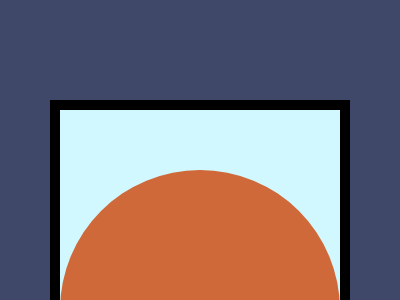

Write a web page that renders exactly this picture using CSS.

<!DOCTYPE html>
<html lang="en">

<head>
  <meta charset="UTF-8">
  <meta name="viewport" content="width=device-width, initial-scale=1.0">
  <title>Document</title>
</head>

<body>
  <p a></p>
  <style>
    * {
      margin: 0;
      padding: 0;
      box-sizing: border-box;
    }

    body {
      width: 400px;
      height: 300px;
      padding: 40px 50px;
      background: #3F4869;
      margin: 20vh auto;

      p {
        position: relative;
        width: 100%;
        height: 100%;
        border: 10px solid #000000;
        background: #D2F8FF;

        &::before {
          content: "";
          position: absolute;
          inset: 0;
          width: 100%;
          height: 100%;
          background: linear-gradient(90deg, #000000), linear-gradient(90deg, #000000);
          background-position-x: 0%, 50%;
          background-position-y: 0%, 50%;
          background-size: 10px 100%, 100% 10px;
          background-position: center, center;
          background-repeat: no-repeat;
          z-index: 2;
        }

        &::after {
          content: "";
          width: 100%;
          height: 70%;
          display: block;
          background: #CF6939;
          inset: auto 0 0 0;
          position: absolute;
          z-index: 1;
          border-radius: 75vw 75vw 0 0;
        }
      }
    }
  </style>
</body>

</html>